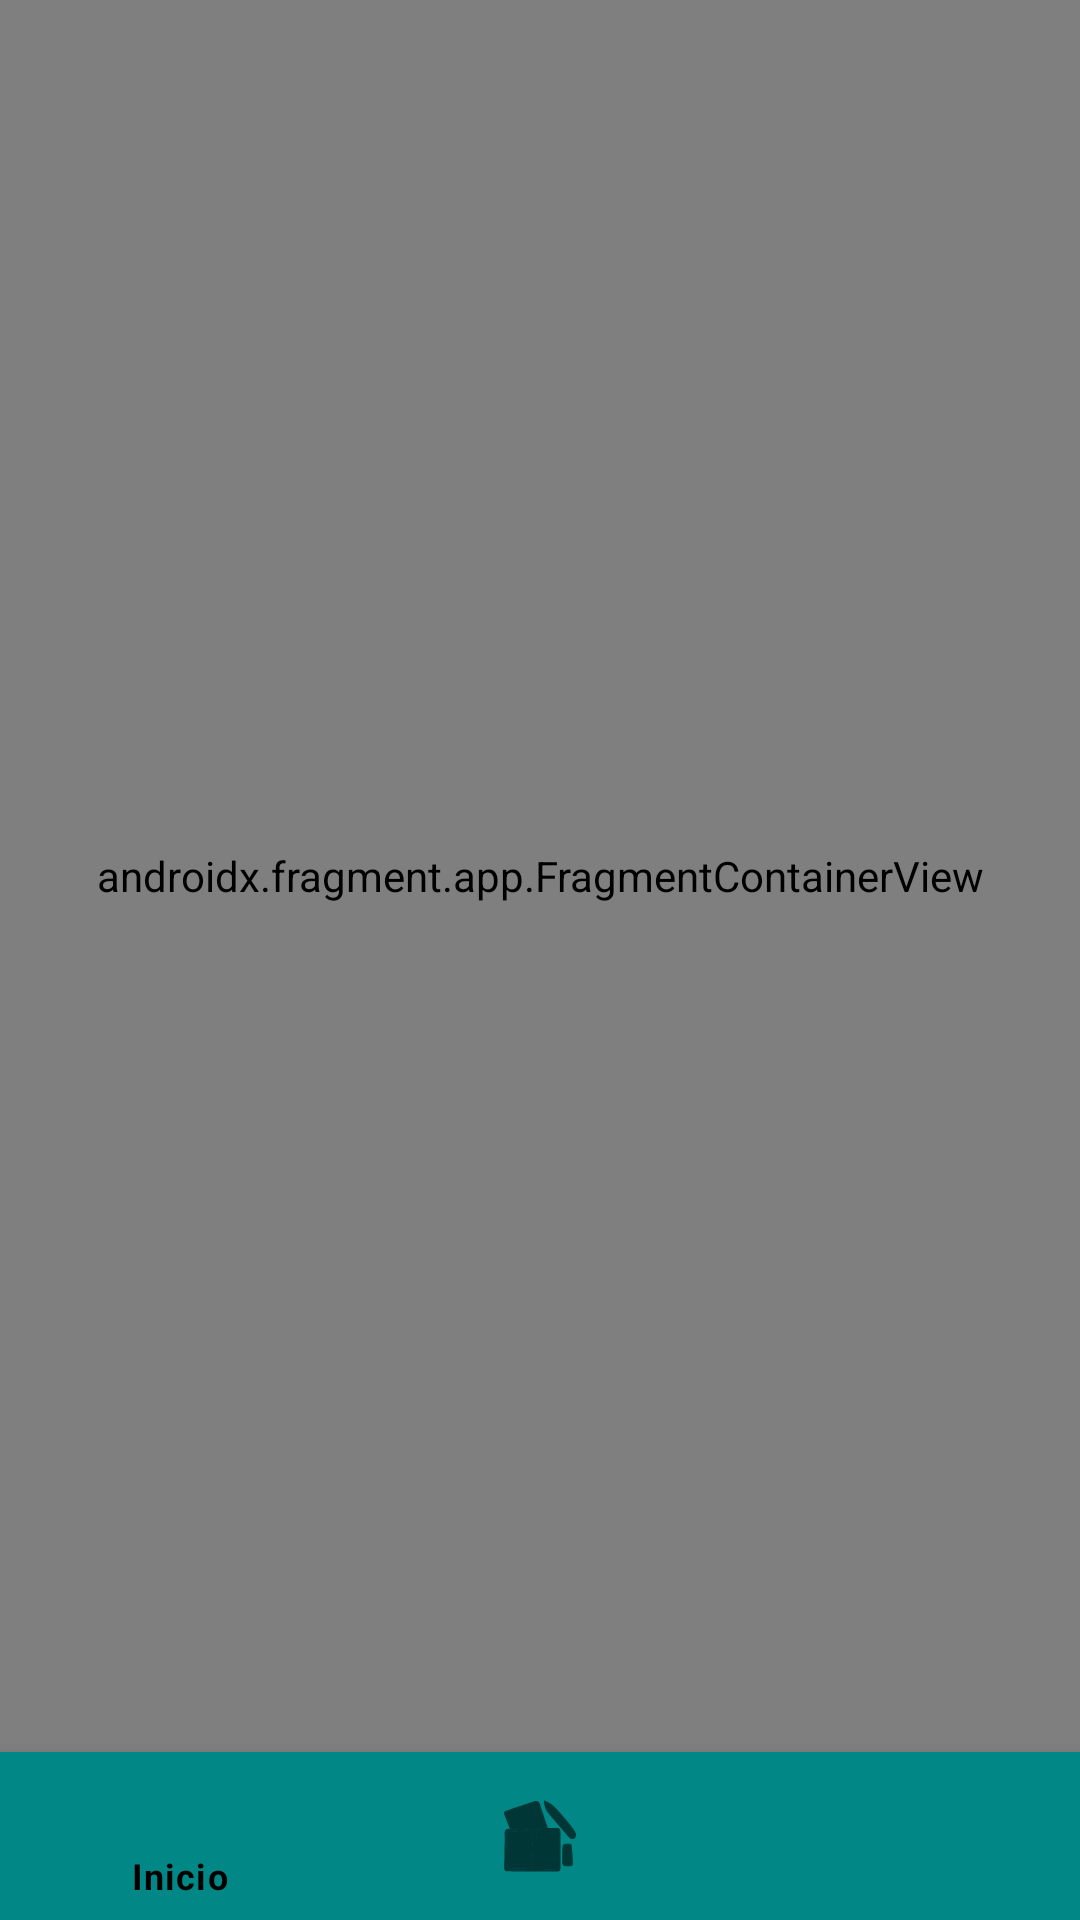

Write the Android layout XML for this screen, with the resource values it uses.
<!-- AndroidManifest.xml: application theme Theme.MyApplication -->
<!-- res/layout/activity_main.xml -->
<?xml version="1.0" encoding="utf-8"?>
<layout xmlns:android="http://schemas.android.com/apk/res/android"
    xmlns:app="http://schemas.android.com/apk/res-auto"
    xmlns:tools="http://schemas.android.com/tools">

    <data>

    </data>

    <androidx.constraintlayout.widget.ConstraintLayout
        android:layout_width="match_parent"
        android:layout_height="match_parent"
        tools:context=".MainActivity">

        <androidx.fragment.app.FragmentContainerView
            android:id="@+id/containerView"
            android:layout_width="0dp"
            android:layout_height="0dp"
            android:name="com.isidro.myapplication.home_fragment"
            app:layout_constraintBottom_toTopOf="@+id/bottomNavigationView"
            app:layout_constraintEnd_toEndOf="parent"
            app:layout_constraintHorizontal_bias="0.5"
            app:layout_constraintStart_toStartOf="parent"
            app:layout_constraintTop_toTopOf="parent" />

        <com.google.android.material.bottomnavigation.BottomNavigationView
            android:id="@+id/bottomNavigationView"
            android:layout_width="0dp"
            android:layout_height="56dp"
            app:menu="@menu/botton_menu"
            app:itemTextColor="@color/black"
            app:labelVisibilityMode="selected"
            android:background="@color/teal_700"
            app:layout_constraintBottom_toBottomOf="parent"
            app:layout_constraintEnd_toEndOf="parent"
            app:layout_constraintHorizontal_bias="0.5"
            app:layout_constraintStart_toStartOf="parent" />


    </androidx.constraintlayout.widget.ConstraintLayout>
</layout>
<!-- resources referenced by this layout -->
<resources>
  <color name="black">#FF000000</color>
  <color name="teal_700">#FF018786</color>
  <style name="Theme.MyApplication" parent="Theme.MaterialComponents.DayNight.DarkActionBar">
          
          <item name="colorPrimary">@color/purple_500</item>
          <item name="colorPrimaryVariant">@color/purple_700</item>
          <item name="colorOnPrimary">@color/white</item>
          
          <item name="colorSecondary">@color/teal_200</item>
          <item name="colorSecondaryVariant">@color/teal_700</item>
          <item name="colorOnSecondary">@color/black</item>
          
          <item name="android:statusBarColor" tools:targetApi="l">?attr/colorPrimaryVariant</item>
          
          <item name="windowActionBar">false</item>
          <item name="windowNoTitle">true</item>
      </style>
  <color name="purple_500">#FF6200EE</color>
  <color name="purple_700">#FF3700B3</color>
  <color name="white">#FFFFFFFF</color>
  
      //colores agregados
  <color name="teal_200">#FF03DAC5</color>
</resources>
